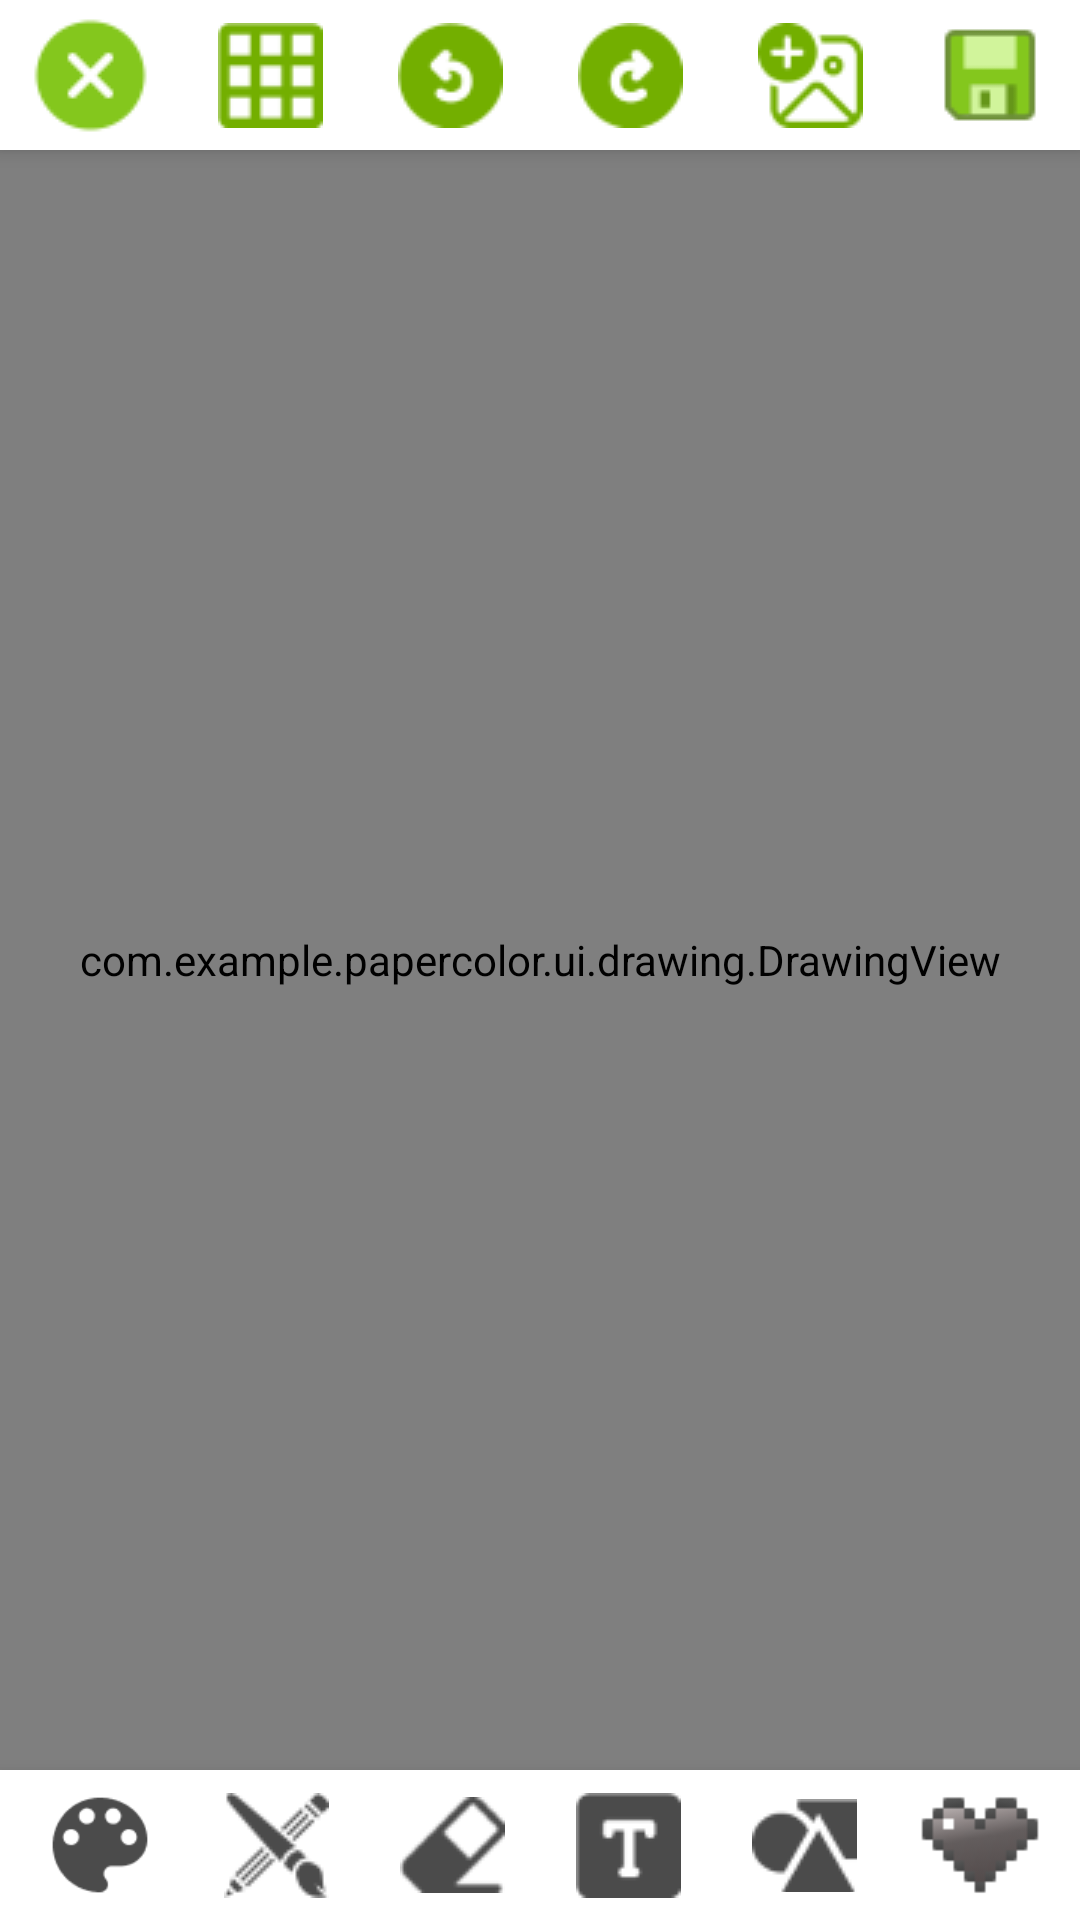

Write the Android layout XML for this screen, with the resource values it uses.
<!-- AndroidManifest.xml: application theme Theme.PaperColor -->
<!-- res/layout/fragment_drawing.xml -->
<?xml version="1.0" encoding="utf-8"?>
<androidx.constraintlayout.widget.ConstraintLayout xmlns:android="http://schemas.android.com/apk/res/android"
    xmlns:app="http://schemas.android.com/apk/res-auto"
    xmlns:tools="http://schemas.android.com/tools"
    android:layout_width="match_parent"
    android:layout_height="match_parent">

    <com.example.papercolor.ui.drawing.DrawingView
        android:id="@+id/drawingView"
        android:layout_width="0dp"
        android:layout_height="0dp"
        android:background="@color/white"
        app:layout_constraintBottom_toTopOf="@id/buttonLayout"
        app:layout_constraintTop_toBottomOf="@id/linearLayout"
        app:layout_constraintStart_toStartOf="parent"
        app:layout_constraintEnd_toEndOf="parent" />

    <LinearLayout
        android:id="@+id/linearLayout"
        android:layout_width="match_parent"
        android:layout_height="50dp"
        android:background="@color/white"
        android:elevation="4dp"
        android:orientation="horizontal"
        app:layout_constraintTop_toTopOf="parent"
        app:layout_constraintStart_toStartOf="parent"
        app:layout_constraintEnd_toEndOf="parent">

        <ImageButton
            android:id="@+id/cancelButton"
            android:layout_width="0dp"
            android:layout_height="match_parent"
            android:layout_weight="1"
            android:background="?attr/selectableItemBackgroundBorderless"
            android:scaleType="centerInside"
            app:srcCompat="@drawable/ic_delete_green" />

        <ImageButton
            android:id="@+id/templateButton"
            android:layout_width="0dp"
            android:layout_height="match_parent"
            android:layout_weight="1"
            android:background="?attr/selectableItemBackgroundBorderless"
            android:scaleType="centerInside"
            app:srcCompat="@drawable/ic_template_green" />

        <ImageButton
            android:id="@+id/undoButton"
            android:layout_width="0dp"
            android:layout_height="match_parent"
            android:layout_weight="1"
            android:background="?attr/selectableItemBackgroundBorderless"
            android:scaleType="centerInside"
            app:srcCompat="@drawable/ic_undo_green" />

        <ImageButton
            android:id="@+id/redoButton"
            android:layout_width="0dp"
            android:layout_height="match_parent"
            android:layout_weight="1"
            android:background="?attr/selectableItemBackgroundBorderless"
            android:scaleType="centerInside"
            app:srcCompat="@drawable/ic_redo_green" />

        <ImageButton
            android:id="@+id/addImageButton"
            android:layout_width="0dp"
            android:layout_height="match_parent"
            android:layout_weight="1"
            android:background="?attr/selectableItemBackgroundBorderless"
            android:scaleType="centerInside"
            app:srcCompat="@drawable/ic_textmode" />

        <ImageButton
            android:id="@+id/saveButton"
            android:layout_width="0dp"
            android:layout_height="match_parent"
            android:layout_weight="1"
            android:background="?attr/selectableItemBackgroundBorderless"
            android:scaleType="centerInside"
            app:srcCompat="@drawable/ic_save_green" />

        
        
        
        
        
        
        
        

    </LinearLayout>

    <LinearLayout
        android:id="@+id/buttonLayout"
        android:layout_width="match_parent"
        android:layout_height="50dp"
        android:background="@color/white"
        android:elevation="6dp"
        android:orientation="horizontal"
        android:translationZ="4dp"
        android:padding="4dp"
        app:layout_constraintBottom_toBottomOf="parent">

        <ImageButton
            android:id="@+id/colorButton"
            android:layout_width="0dp"
            android:layout_height="match_parent"
            android:layout_weight="1"
            android:background="?attr/selectableItemBackgroundBorderless"
            android:scaleType="centerInside"
            app:srcCompat="@drawable/ic_color_gray" />

        <ImageButton
            android:id="@+id/brushButton"
            android:layout_width="0dp"
            android:layout_height="match_parent"
            android:layout_weight="1"
            android:background="?attr/selectableItemBackgroundBorderless"
            android:scaleType="centerInside"
            app:srcCompat="@drawable/ic_brush_gray" />

        <ImageButton
            android:id="@+id/eraseButton"
            android:layout_width="0dp"
            android:layout_height="match_parent"
            android:layout_weight="1"
            android:background="?attr/selectableItemBackgroundBorderless"
            android:scaleType="centerInside"
            app:srcCompat="@drawable/ic_erasers_gray" />

        
        
        
        
        
        
        
        
        <ImageButton
            android:id="@+id/textButton"
            android:layout_width="0dp"
            android:layout_height="match_parent"
            android:layout_weight="1"
            android:background="?attr/selectableItemBackgroundBorderless"
            android:scaleType="centerInside"
            app:srcCompat="@drawable/ic_textmode_gray" />

        
        
        
        
        
        
        
        
        <ImageButton
            android:id="@+id/geometryButton"
            android:layout_width="0dp"
            android:layout_height="match_parent"
            android:layout_weight="1"
            android:background="?attr/selectableItemBackgroundBorderless"
            android:scaleType="centerInside"
            app:srcCompat="@drawable/ic_geometry_gray" />

        <ImageButton
            android:id="@+id/pixelButton"
            android:layout_width="0dp"
            android:layout_height="match_parent"
            android:layout_weight="1"
            android:background="?attr/selectableItemBackgroundBorderless"
            android:scaleType="centerInside"
            app:srcCompat="@drawable/ic_pixelmode_green" />
    </LinearLayout>

</androidx.constraintlayout.widget.ConstraintLayout>
<!-- resources referenced by this layout -->
<resources>
  <color name="white">#FFFFFFFF</color>
  <!-- drawable geometry: png bitmap (drawable, 1135 bytes) -->
  <!-- drawable ic_brush_gray: png bitmap (drawable, 1943 bytes) -->
  <!-- drawable ic_color_gray: png bitmap (drawable, 1119 bytes) -->
  <!-- drawable ic_delete_green: png bitmap (drawable, 802 bytes) -->
  <!-- drawable ic_erasers_gray: png bitmap (drawable, 1411 bytes) -->
  <!-- drawable ic_geometry_gray: png bitmap (drawable, 1246 bytes) -->
  <!-- drawable ic_pixelmode_green: png bitmap (drawable, 1190 bytes) -->
  <!-- drawable ic_redo_green: png bitmap (drawable, 1406 bytes) -->
  <!-- drawable ic_save_green: png bitmap (drawable, 513 bytes) -->
  <!-- drawable ic_template_green: png bitmap (drawable, 919 bytes) -->
  <!-- drawable ic_textmode: png bitmap (drawable, 1821 bytes) -->
  <!-- drawable ic_textmode_gray: png bitmap (drawable, 743 bytes) -->
  <!-- drawable ic_undo_green: png bitmap (drawable, 1413 bytes) -->
  <!-- drawable redo: png bitmap (drawable, 1388 bytes) -->
  <!-- drawable undo: png bitmap (drawable, 1386 bytes) -->
  <style name="Theme.PaperColor" parent="Base.Theme.PaperColor" />
  <style name="Base.Theme.PaperColor" parent="Theme.Material3.DayNight.NoActionBar">
          
          
      </style>
</resources>
